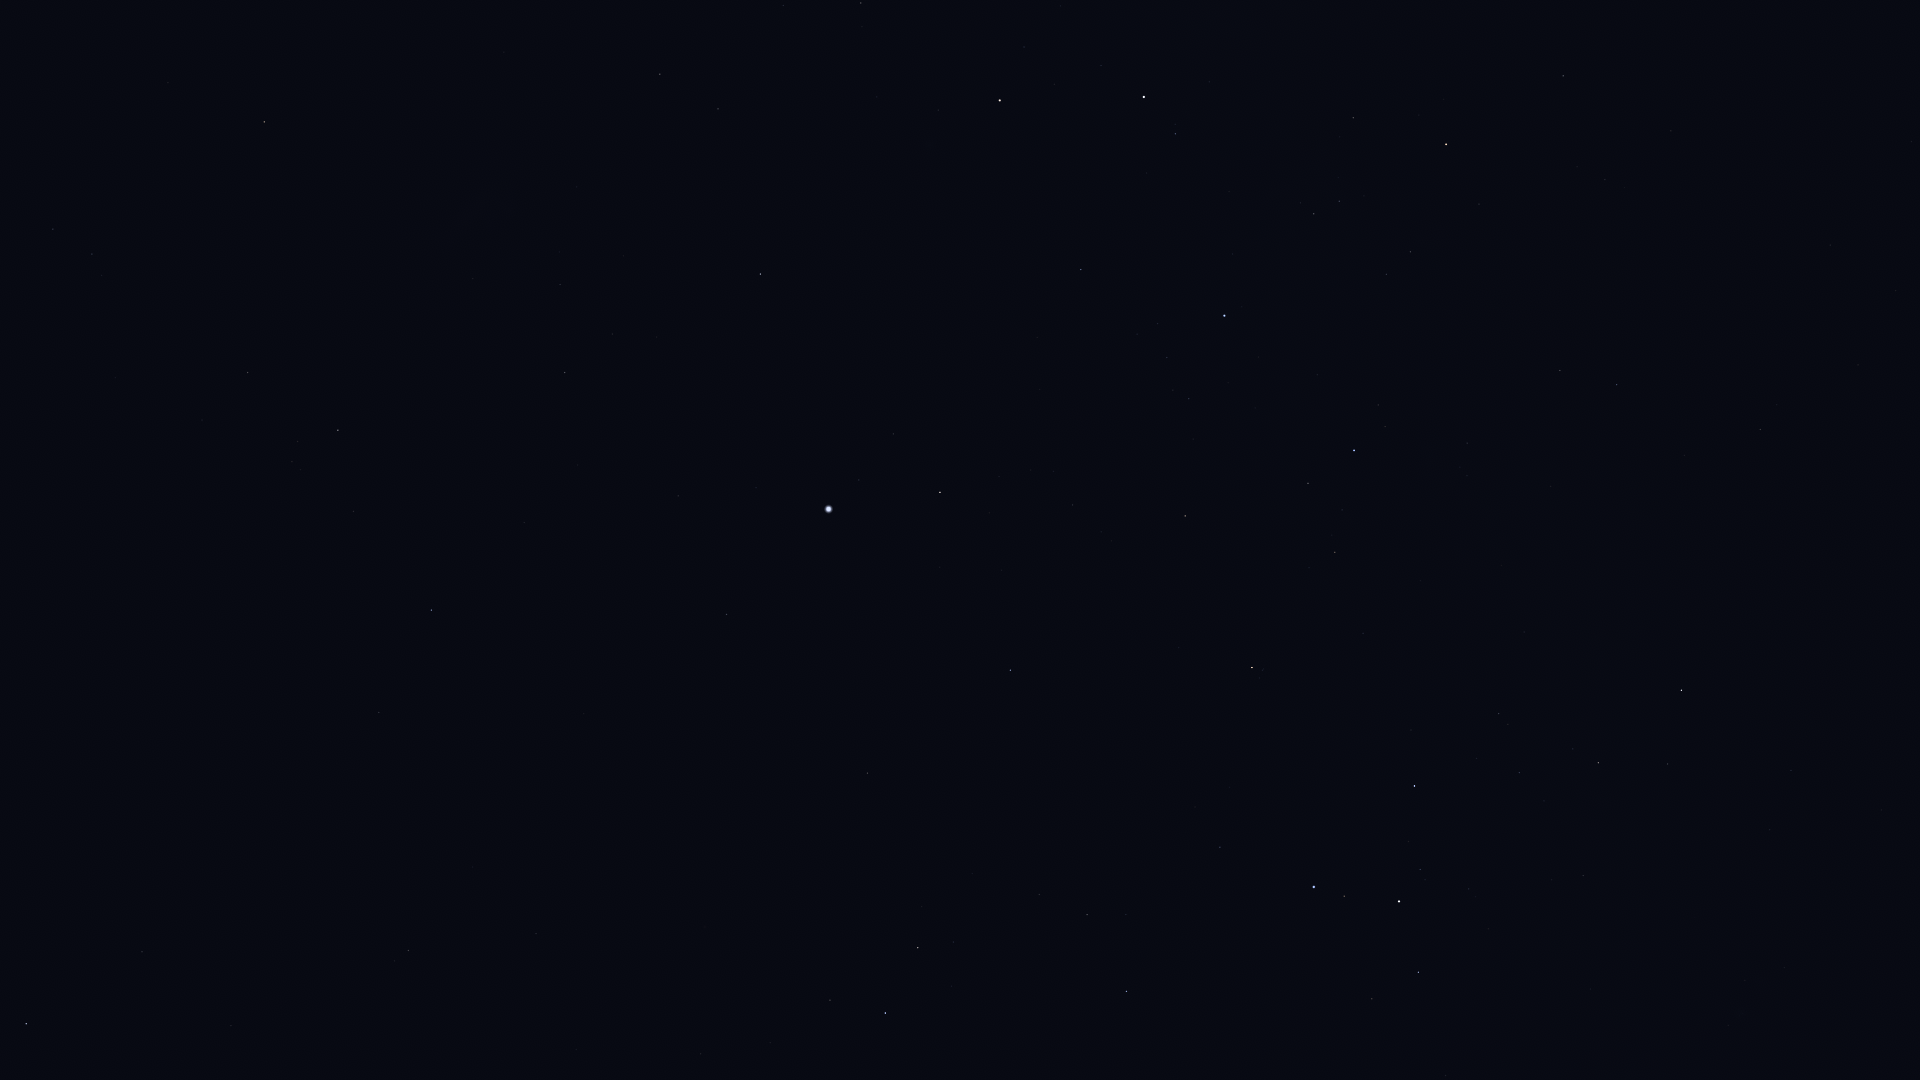

The file beside this chart, header and first rows:
Star_ID, Name, X, Y
11001, HIP 11001, 53, 229
12394, HIP 12394, 92, 254
12484, HIP 12484, 0, 619
13847, Acamar, 26, 1024
14240, HIP 14240, 110, 496
15510, HIP 15510, 142, 952
17096, Tupi, 230, 687
17440, HIP 17440, 248, 373
17678, HIP 17678, 264, 122
18597, HIP 18597, 292, 462
19747, HIP 19747, 408, 950
19780, HIP 19780, 338, 430
19893, HIP 19893, 379, 712
19921, HIP 19921, 353, 511
21060, HIP 21060, 472, 867
21281, HIP 21281, 431, 610
21770, HIP 21770, 536, 934
21861, HIP 21861, 576, 1050
21949, HIP 21949, 380, 202
25859, HIP 25859, 830, 1000
25918, HIP 25918, 429, 41
26069, HIP 26069, 565, 373
26380, Bubup, 463, 103
26634, Phact, 885, 1013
27100, HIP 27100, 560, 285
27321, HIP 27321, 726, 614
27530, HIP 27530, 678, 496
27628, Wazn, 918, 948
27890, HIP 27890, 612, 334
28199, HIP 28199, 953, 942
28328, HIP 28328, 867, 773
29034, Elkurud, 972, 874
29550, Amadioha, 1097, 1015
30122, Furud, 1126, 991
30277, HIP 30277, 1087, 915
30438, Canopus, 828, 509
31685, HIP 31685, 1010, 670
31895, Nosaxa, 939, 557
32607, HIP 32607, 760, 274
32759, HIP 32759, 1220, 847
32768, HIP 32768, 940, 492
33165, HIP 33165, 1376, 1004
33579, Adhara, 1314, 887
33856, Nganurganity, 1344, 896
34444, Wezen, 1399, 901
34481, HIP 34481, 660, 74
35037, HIP 35037, 1420, 870
35228, HIP 35228, 718, 109
35264, HIP 35264, 1252, 668
35904, Aludra, 1414, 786
36377, HIP 36377, 1185, 516
38041, Tapecue, 1035, 275
38146, HIP 38146, 1596, 763
38170, Azmidi, 1598, 763
39429, Naos, 1354, 451
39757, Tureis, 1681, 690
39794, HIP 39794, 783, 6
41037, Avior, 1000, 100
41312, HIP 41312, 861, 3
42515, HIP 42515, 1560, 371
... 9 more rows
